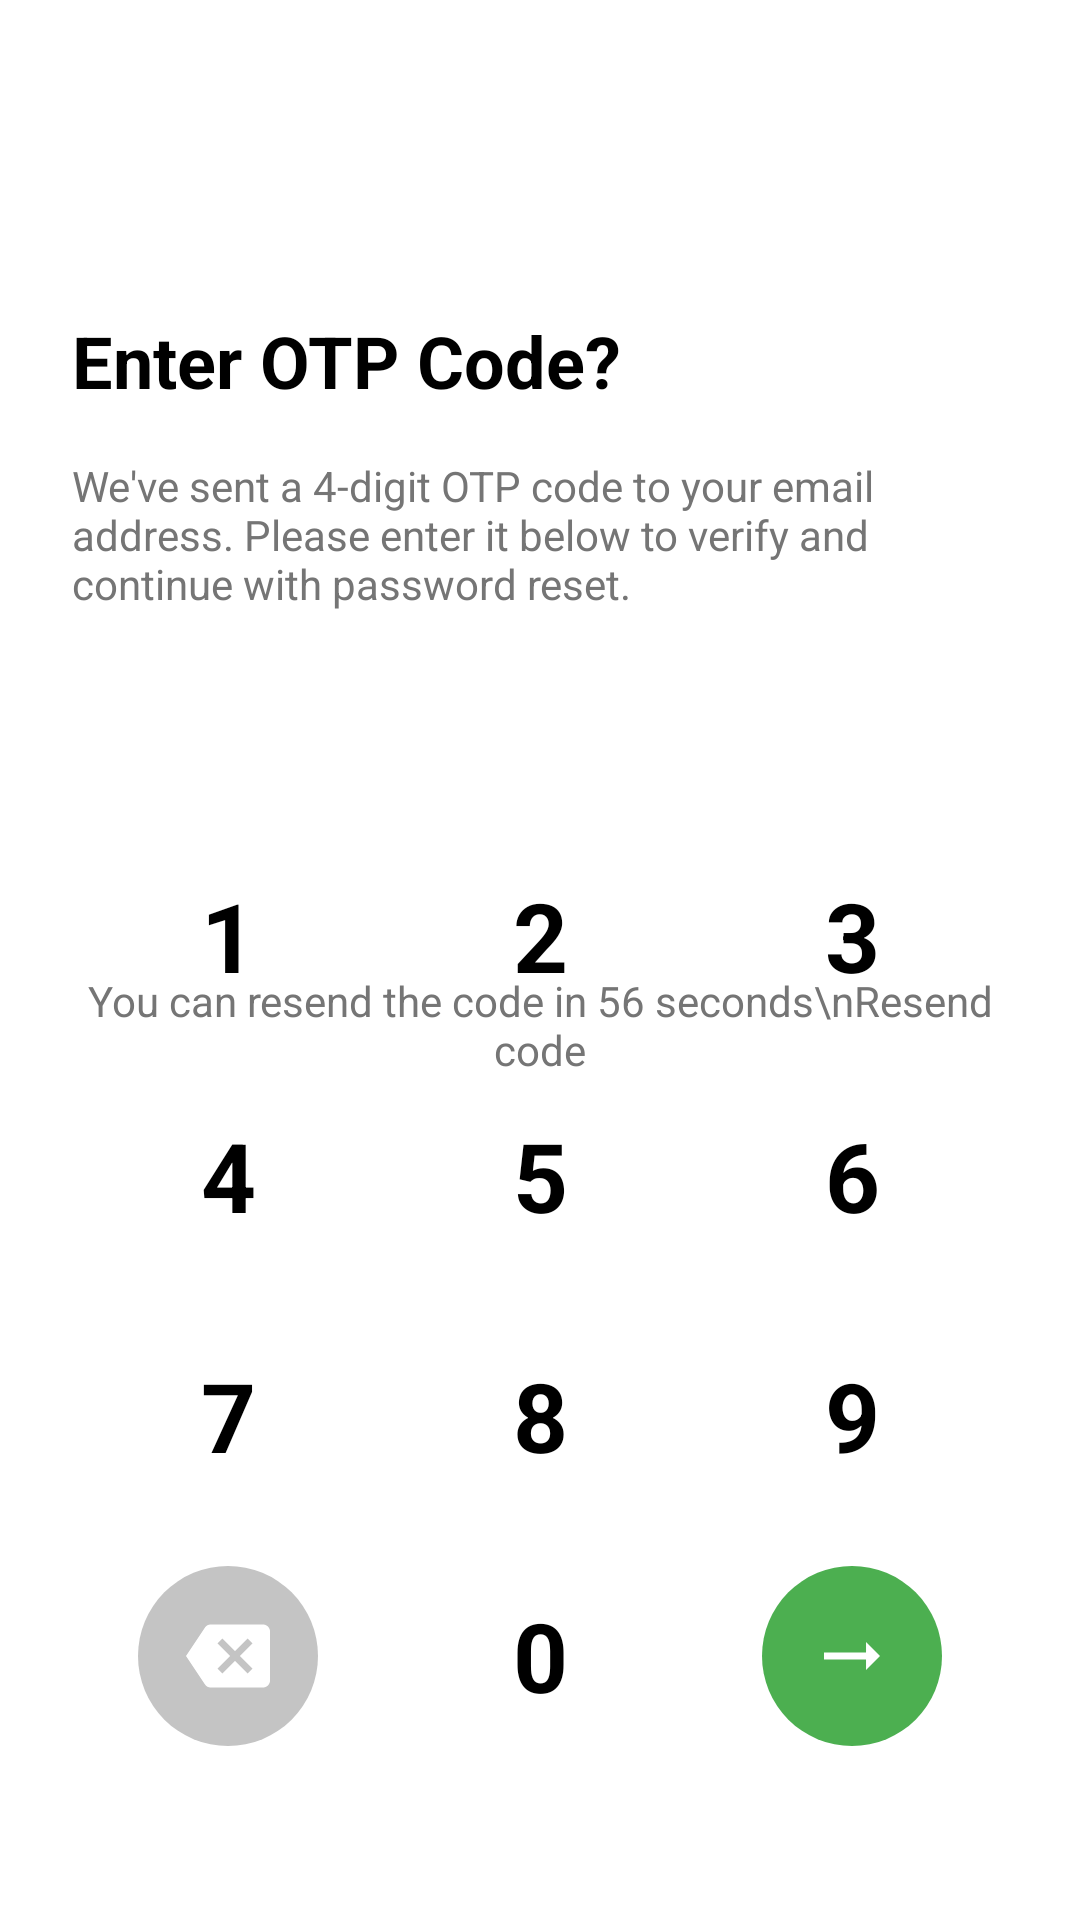

Android layout source for this screen:
<!-- AndroidManifest.xml: application theme Theme.NutriSnap -->
<!-- res/layout/activity_verify_otp.xml -->
<?xml version="1.0" encoding="utf-8"?>
<androidx.constraintlayout.widget.ConstraintLayout xmlns:android="http://schemas.android.com/apk/res/android"
    xmlns:app="http://schemas.android.com/apk/res-auto"
    android:layout_width="match_parent"
    android:layout_height="match_parent"
    android:background="@color/white"
    android:padding="24dp">

    
    <TextView
        android:id="@+id/tv_title"
        android:layout_width="wrap_content"
        android:layout_height="wrap_content"
        android:layout_marginTop="80dp"
        android:text="Enter OTP Code?"
        android:textColor="@color/black"
        android:textSize="24sp"
        android:textStyle="bold"
        app:layout_constraintStart_toStartOf="parent"
        app:layout_constraintTop_toTopOf="parent" />

    
    <TextView
        android:id="@+id/tv_description"
        android:layout_width="0dp"
        android:layout_height="wrap_content"
        android:layout_marginTop="16dp"
        android:text="We've sent a 4-digit OTP code to your email address. Please enter it below to verify and continue with password reset."
        android:textColor="@color/text_secondary"
        android:textSize="14sp"
        app:layout_constraintEnd_toEndOf="parent"
        app:layout_constraintStart_toStartOf="parent"
        app:layout_constraintTop_toBottomOf="@id/tv_title" />

    
    <LinearLayout
        android:id="@+id/layout_otp"
        android:layout_width="wrap_content"
        android:layout_height="wrap_content"
        android:layout_marginTop="40dp"
        android:gravity="center"
        android:orientation="horizontal"
        app:layout_constraintEnd_toEndOf="parent"
        app:layout_constraintStart_toStartOf="parent"
        app:layout_constraintTop_toBottomOf="@id/tv_description">

        <TextView
            android:id="@+id/tv_otp_1"
            style="@style/OtpBoxStyle" />

        <TextView
            android:id="@+id/tv_otp_2"
            style="@style/OtpBoxStyle" />

        <TextView
            android:id="@+id/tv_otp_3"
            style="@style/OtpBoxStyle" />

        <TextView
            android:id="@+id/tv_otp_4"
            style="@style/OtpBoxStyle" />
    </LinearLayout>

    

    
    <TextView
        android:id="@+id/tv_resend"
        android:layout_width="wrap_content"
        android:layout_height="wrap_content"
        android:layout_marginTop="4dp"
        android:gravity="center"
        android:text="You can resend the code in 56 seconds\nResend code"
        android:textColor="@color/text_secondary"
        android:textSize="14sp"
        app:layout_constraintEnd_toEndOf="parent"
        app:layout_constraintHorizontal_bias="0.495"
        app:layout_constraintStart_toStartOf="parent"
        app:layout_constraintTop_toBottomOf="@id/layout_otp" />

    <GridLayout
        android:layout_width="match_parent"
        android:layout_height="wrap_content"
        android:layout_marginBottom="24dp"
        android:columnCount="3"
        app:layout_constraintBottom_toBottomOf="parent">

        
        <TextView style="@style/OtpKeyStyle" android:text="1" />
        <TextView style="@style/OtpKeyStyle" android:text="2" />
        <TextView style="@style/OtpKeyStyle" android:text="3" />

        
        <TextView style="@style/OtpKeyStyle" android:text="4" />
        <TextView style="@style/OtpKeyStyle" android:text="5" />
        <TextView style="@style/OtpKeyStyle" android:text="6" />

        
        <TextView style="@style/OtpKeyStyle" android:text="7" />
        <TextView style="@style/OtpKeyStyle" android:text="8" />
        <TextView style="@style/OtpKeyStyle" android:text="9" />

        
        <FrameLayout
            android:layout_width="0dp"
            android:layout_height="80dp"
            android:layout_columnWeight="1">
            <ImageView
                android:id="@+id/btn_delete"
                android:layout_width="60dp"
                android:layout_height="60dp"
                android:layout_gravity="center"
                android:background="@drawable/bg_circle_gray"
                android:padding="16dp"
                android:src="@drawable/ic_backspace" />
        </FrameLayout>

        <TextView style="@style/OtpKeyStyle" android:text="0" />

        <FrameLayout
            android:layout_width="0dp"
            android:layout_height="80dp"
            android:layout_columnWeight="1">
            <ImageView
                android:id="@+id/btn_verify"
                android:layout_width="60dp"
                android:layout_height="60dp"
                android:layout_gravity="center"
                android:background="@drawable/bg_circle_green"
                android:padding="16dp"
                android:src="@drawable/ic_arrow_fima" />
        </FrameLayout>

    </GridLayout>

</androidx.constraintlayout.widget.ConstraintLayout>
<!-- resources referenced by this layout -->
<resources>
  <color name="black">#FF000000</color>
  <color name="text_secondary">#757575</color>
  <color name="white">#FFFFFFFF</color>
  <!-- drawable bg_circle_gray (drawable) -->
  <?xml version="1.0" encoding="utf-8"?>
  <shape xmlns:android="http://schemas.android.com/apk/res/android">
      <solid android:color="#C4C4C4" />
      <shape android:shape="oval" />
      <corners android:radius="100dp" />
  </shape>
  <!-- drawable bg_circle_green (drawable) -->
  <?xml version="1.0" encoding="utf-8"?>
  <shape xmlns:android="http://schemas.android.com/apk/res/android" android:shape="oval">
      <solid android:color="#4CAF50" /> </shape>
  <!-- drawable ic_arrow_fima (drawable) -->
  <vector xmlns:android="http://schemas.android.com/apk/res/android"
      android:width="24dp"
      android:height="24dp"
      android:viewportWidth="24"
      android:viewportHeight="24">
      <path
          android:fillColor="#FFFFFF"
          android:pathData="M16.01,11H4v2h12.01v3L20,12l-3.99,-4z" />
  </vector>
  <!-- drawable ic_backspace (drawable) -->
  <vector xmlns:android="http://schemas.android.com/apk/res/android"
      android:width="24dp"
      android:height="24dp"
      android:viewportWidth="24"
      android:viewportHeight="24">
      <path
          android:fillColor="#FFFFFF"
          android:pathData="M22,3L7,3c-0.69,0 -1.23,0.35 -1.59,0.88L0,12l5.41,8.11c0.36,0.53 0.9,0.89 1.59,0.89h15c1.1,0 2,-0.9 2,-2L24,5c0,-1.1 -0.9,-2 -2,-2zM19,15.59L17.59,17 14,13.41 10.41,17 9,15.59 12.59,12 9,8.41 10.41,7 14,10.59 17.59,7 19,8.41 15.41,12 19,15.59z" />
  </vector>
  <style name="OtpBoxStyle">
          <item name="android:layout_width">60dp</item>
          <item name="android:layout_height">60dp</item>
          <item name="android:layout_margin">8dp</item>
          <item name="android:background">@drawable/bg_otp_box</item>
          <item name="android:gravity">center</item>
          <item name="android:textSize">24sp</item>
          <item name="android:textColor">@color/black</item>
          <item name="android:textStyle">bold</item>
      </style>
  <style name="OtpKeyStyle">
          <item name="android:layout_width">0dp</item>
          <item name="android:layout_height">80dp</item>
          <item name="android:layout_columnWeight">1</item>
          <item name="android:gravity">center</item>
          <item name="android:textColor">@color/black</item>
          <item name="android:textSize">32sp</item>
          <item name="android:textStyle">bold</item>
          <item name="android:clickable">true</item>
          <item name="android:focusable">true</item>
          <item name="android:background">?attr/selectableItemBackgroundBorderless</item>
      </style>
  <style name="Theme.NutriSnap" parent="Base.Theme.NutriSnap" />
  <style name="Base.Theme.NutriSnap" parent="Theme.Material3.DayNight.NoActionBar">
          
      </style>
</resources>
